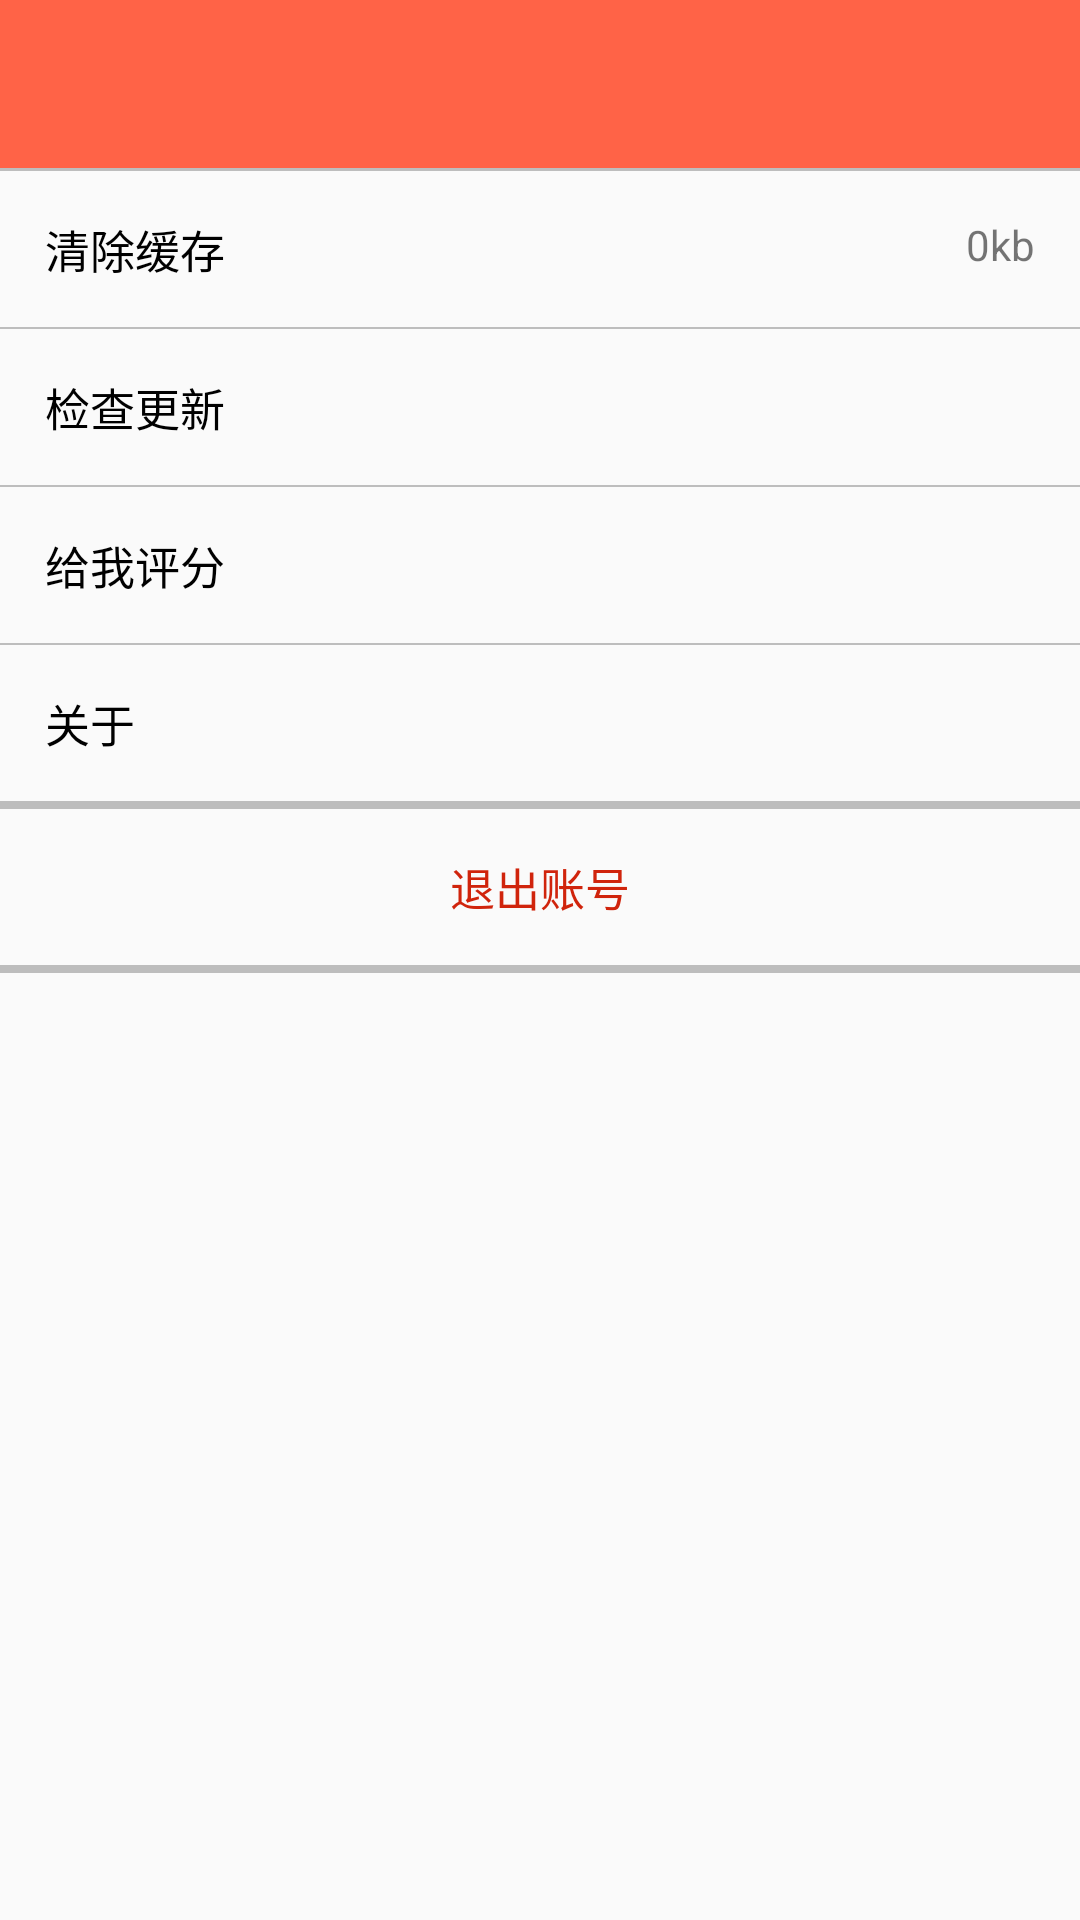

Reconstruct the res/layout file that produces this screen, plus the resources it refers to.
<!-- AndroidManifest.xml: activity theme AppTheme -->
<!-- res/layout/activity_setting.xml -->
<?xml version="1.0" encoding="utf-8"?>
<LinearLayout xmlns:android="http://schemas.android.com/apk/res/android"
    xmlns:app="http://schemas.android.com/apk/res-auto"
    xmlns:tools="http://schemas.android.com/tools"
    android:layout_width="match_parent"
    android:layout_height="match_parent"
    android:orientation="vertical"
    tools:context=".activities.SettingActivity">

    <android.support.v7.widget.Toolbar
        android:id="@+id/setting_toolbar"
        android:layout_width="match_parent"
        android:layout_height="wrap_content"
        android:background="?attr/colorPrimary"
        app:theme="@style/ToolbarTheme"></android.support.v7.widget.Toolbar>

    <View
        android:layout_width="match_parent"
        android:layout_height="1.0dp"
        android:background="@color/colorGray" />

    <RelativeLayout
        android:id="@+id/setting_iv_clearCache"
        android:layout_width="match_parent"
        android:layout_height="wrap_content"
        android:background="@drawable/selector_trans_divider"
        android:padding="15dp">

        <TextView
            android:layout_width="wrap_content"
            android:layout_height="wrap_content"
            android:text="清除缓存"
            android:textColor="#000000"
            android:textSize="15sp" />

        <ImageView
            android:id="@+id/iv_right"
            android:layout_width="wrap_content"
            android:layout_height="wrap_content"
            android:layout_alignParentRight="true"
            android:background="@mipmap/app_ic_goto" />

        <TextView
            android:id="@+id/tv_cache"
            android:layout_width="wrap_content"
            android:layout_height="wrap_content"
            android:layout_toLeftOf="@id/iv_right"
            android:text="0kb" />
    </RelativeLayout>

    <View
        android:layout_width="match_parent"
        android:layout_height="0.5dp"
        android:background="@color/colorGray" />

    <RelativeLayout
        android:id="@+id/setting_iv_version"
        android:layout_width="match_parent"
        android:layout_height="wrap_content"
        android:background="@drawable/selector_trans_divider"
        android:padding="15dp">

        <TextView
            android:layout_width="wrap_content"
            android:layout_height="wrap_content"
            android:text="检查更新"
            android:textColor="#000000"
            android:textSize="15sp" />

        <ImageView
            android:layout_width="wrap_content"
            android:layout_height="wrap_content"
            android:layout_alignParentRight="true"
            android:background="@mipmap/app_ic_goto" />
    </RelativeLayout>

    <View
        android:layout_width="match_parent"
        android:layout_height="0.5dp"
        android:background="@color/colorGray" />

    <RelativeLayout
        android:id="@+id/setting_iv_heart"
        android:layout_width="match_parent"
        android:layout_height="wrap_content"
        android:background="@drawable/selector_trans_divider"
        android:padding="15dp">

        <TextView
            android:layout_width="wrap_content"
            android:layout_height="wrap_content"
            android:text="给我评分"
            android:textColor="#000000"
            android:textSize="15sp" />

        <ImageView
            android:layout_width="wrap_content"
            android:layout_height="wrap_content"
            android:layout_alignParentRight="true"
            android:background="@mipmap/app_ic_goto" />
    </RelativeLayout>

    <View
        android:layout_width="match_parent"
        android:layout_height="0.5dp"
        android:background="@color/colorGray" />

    <RelativeLayout
        android:id="@+id/setting_iv_about"
        android:layout_width="match_parent"
        android:layout_height="wrap_content"
        android:background="@drawable/selector_trans_divider"
        android:padding="15dp">

        <TextView
            android:layout_width="wrap_content"
            android:layout_height="wrap_content"
            android:text="关于"
            android:textColor="#000000"
            android:textSize="15sp" />

        <ImageView
            android:layout_width="wrap_content"
            android:layout_height="wrap_content"
            android:layout_alignParentRight="true"
            android:background="@mipmap/app_ic_goto" />
    </RelativeLayout>

    <View
        android:layout_width="match_parent"
        android:layout_height="2.5dp"
        android:background="@color/colorGray" />

    <RelativeLayout
        android:id="@+id/setting_iv_exit"
        android:layout_width="match_parent"
        android:layout_height="wrap_content"
        android:background="@drawable/selector_trans_divider"
        android:padding="15dp">

        <TextView
            android:layout_width="wrap_content"
            android:layout_height="wrap_content"
            android:layout_centerInParent="true"
            android:text="退出账号"
            android:textColor="@color/common_main_text_red"
            android:textSize="15sp" />
    </RelativeLayout>

    <View
        android:layout_width="match_parent"
        android:layout_height="2.5dp"
        android:background="@color/colorGray" />
</LinearLayout>
<!-- resources referenced by this layout -->
<resources>
  <color name="colorGray">#BDBDBD</color>
  <color name="common_main_text_red">#ffd0240c</color>
  <style name="ToolbarTheme" parent="@style/ThemeOverlay.AppCompat.ActionBar">
          <item name="android:colorBackground">#212121</item>
          <item name="android:fitsSystemWindows">true</item>
      </style>
  <style name="AppTheme" parent="Theme.AppCompat.Light.NoActionBar">
          
          <item name="colorPrimary">@color/colorPrimary</item>
          <item name="colorPrimaryDark">@color/colorPrimaryDark</item>
          <item name="colorAccent">@color/colorAccent</item>
          <item name="android:fitsSystemWindows">true</item>
          <item name="android:textColorPrimary">@android:color/white</item>
          <item name="windowActionBar">false</item>
          <item name="windowNoTitle">true</item>
      </style>
  <color name="colorPrimary">#FF6347</color>
  <color name="colorPrimaryDark">#FF6347</color>
  <color name="colorAccent">#FF6347</color>
</resources>
